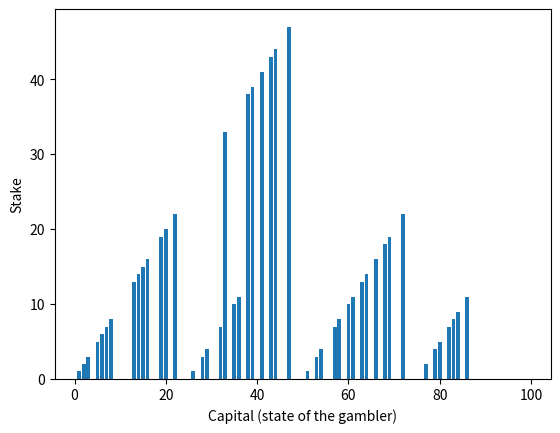

This figure's Python source:
import random
import matplotlib.pyplot as plt

"""
Implementation of a value iteration algorithm for the Gambler's problem.
Definition of the problem.
- A gambler has some capital and he wishes to put at stake some of his money over a result of a coin flip.
- The gambler puts x amount of money.
- If it tails the gambler loses his stake, otherwise he takes his stake and wins amount of money that is equal
to his stake.
- The game ends in a win if the gambler reaches a capital of 100$.
- The game ends in a loss if the gambler loses all of his money.
- The game can be described as a finite discounted MDP where:
- The state of the game is the capital of the gambler.
- Actions are the stakes that the gambler can put.
- Reward is zero throughout the game and 1 if the gambler wins the game.
"""

# The maximal state of the gambler will be when he has a capital worth 99$.
MAX_STATE = 100

# Probability that defines the coin flip, this is the probability of coming with heads.
COIN_PROB = 0.25

# The only reward we will receive will be 1 when the gambler has a capital of 100$.
WINNER_REWARD = 1

DISCOUNT_FACTOR = 1

THETA = 1e-10


class GamblersMDP(object):
    """
    This class represents the MDP for the gambler problem, this is a discounted finite MDP.
    """

    def __init__(self):
        self.states_values = {}
        self.policy = {}
        for i in range(1, MAX_STATE):
            self.states_values[i] = 0
            self.policy[i] = random.randint(0, i)

        # Initialize the two dummy states of termination when we have 0 and 100$.
        self.states_values[0] = 0
        self.states_values[MAX_STATE] = 1

    @staticmethod
    def get_next_possible_states_and_rewards(state, action):
        """
        Given an action in a given state of the gambler there are two outcomes, he loses money or gets some money
        based on the probability of the coin flip. The only case where there is any reward is when the gambler
        wins the game (holds a capital of 100$).
        :param state: Current state of the gambler.
        :param action: Action that the gambler chose (how much money did he bid).
        :return:  List of pairs of states and rewards and their probabilities of happening (p function's value)
        """
        next_states = list()
        next_states.append({"state": state - action, "reward": 0, "prob": 1 - COIN_PROB})
        next_states.append({"state": state + action, "reward": 1 if state + action == MAX_STATE else 0,
                           "prob": COIN_PROB})
        return next_states

    def find_max_action(self, state):
        """
        Find the action that gives us maximal value, equivalent of the main step in the bellman optimality equation.
        :param state:
        :return:
        """
        action_range = min(state, MAX_STATE - state)
        max_value = 0
        max_action = None
        for action in range(action_range + 1):
            next_states = GamblersMDP.get_next_possible_states_and_rewards(state, action)
            action_value = 0
            for state_reward in next_states:
                action_value += state_reward["prob"] * (state_reward["reward"] +
                                                        DISCOUNT_FACTOR * self.states_values[state_reward["state"]])
            if action_value > max_value:
                max_value = action_value
                max_action = action
        return max_value, max_action

    def value_iteration(self):
        """
        Implementation of the value iteration algorithm.
        :return:
        """
        delta = 1
        while delta > THETA:
            print("Iterating over values current delta: ",delta)
            delta = 0
            for state in self.policy.keys():
                current_value = self.states_values[state]
                max_action_value = self.find_max_action(state)[0]
                self.states_values[state] = max_action_value
                delta = max(delta, abs(current_value - max_action_value))

        # After we converged we can compute our policy.
        for state in self.policy.keys():
            self.policy[state] = self.find_max_action(state)[1]

    def plot_policy(self):
        # states = self.policy.keys()
        # actions = self.policy.values()
        plt.figure()
        plt.bar(list(self.policy.keys()), list(self.policy.values()))

        plt.xlabel("Capital (state of the gambler)")
        plt.ylabel("Stake")
        plt.show()


if __name__ == "__main__":
    mdp = GamblersMDP()
    mdp.value_iteration()
    mdp.plot_policy()






